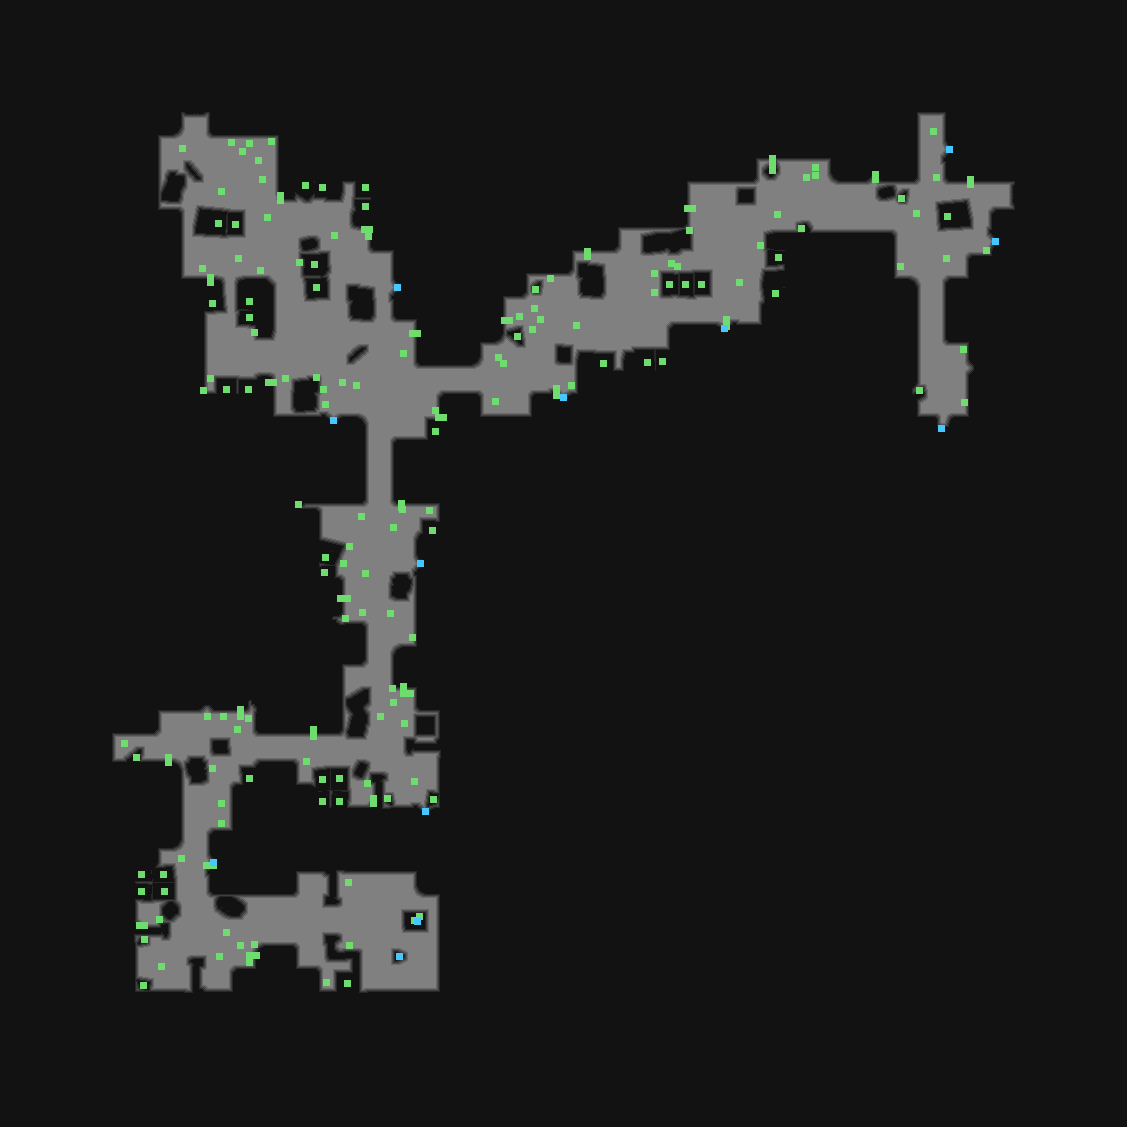

The data file committed next to this chart (first rows):
type	X	Y	rotation	z	height_step	origin	src	who
Metadata/Monsters/ChaosElemental/ChaosEl…	949	149	4.712	-0.000	0	tile	mine_thickwall_straight_v01_02_spawner.t…	server
Metadata/Monsters/ChaosElemental/ChaosEl…	995	241	4.712	-0.000	0	tile	mine_thickwall_straight_v01_02_spawner.t…	server
Metadata/Monsters/ChaosElemental/ChaosEl…	397	287	4.712	-0.000	0	tile	mine_thickwall_straight_v01_02_spawner.t…	server
Metadata/Monsters/ChaosElemental/ChaosEl…	724	328	6.283	-0.000	0	tile	mine_thickwall_straight_v01_02_spawner.t…	server
Metadata/Monsters/ChaosElemental/ChaosEl…	563	397	0.0000	-0.000	0	tile	mine_thickwall_straight_v01_02_spawner.t…	server
Metadata/Monsters/ChaosElemental/ChaosEl…	333	420	0.0000	-0.000	0	tile	mine_thickwall_straight_v01_02_spawner.t…	server
Metadata/MiscellaneousObjects/AreaTransi…	941	428	0.0000	-102.3	13	tile	mine_areatransition_v02_01.tdt	server
Metadata/Monsters/ChaosElemental/ChaosEl…	420	563	4.712	-0.000	0	tile	mine_thickwall_straight_v01_02_spawner.t…	server
Metadata/Monsters/ChaosElemental/ChaosEl…	425	811	0.0000	-125	16	tile	mine_thickwall_straight_v01_02_spawner.t…	server
Metadata/Monsters/ChaosElemental/ChaosEl…	213	862	4.712	-0.000	0	tile	mine_thickwall_straight_v01_02_spawner.t…	server
Metadata/MiscellaneousObjects/Doodad	919	390	3.142	0.000	0	room	side_area_entry.arm	client
Metadata/MiscellaneousObjects/Doodad	963	349	3.142	0.000	0	room	side_area_entry.arm	client
Metadata/MiscellaneousObjects/Doodad	964	402	3.142	0.000	0	room	side_area_entry.arm	client
Metadata/MiscellaneousObjects/Doodad	348	882	4.712	-125	16	room	side_area_boss.arm	client
Metadata/MiscellaneousObjects/Doodad	347	983	4.712	0.000	0	room	side_area_boss.arm	client
Metadata/MiscellaneousObjects/Doodad	326	982	4.712	0.000	0	room	side_area_boss.arm	client
Metadata/MiscellaneousObjects/Doodad	349	945	4.712	0.000	0	room	side_area_boss.arm	client
Metadata/NPC/Info/VaalLetters/VaalLetter…	417	921	4.493	-222.8	28	room	side_area_boss.arm	server
Metadata/MiscellaneousObjects/Doodad	419	916	4.712	-217.4	27	room	side_area_boss.arm	client
Metadata/MiscellaneousObjects/Doodad	414	920	3.142	-125	16	room	side_area_boss.arm	client
Metadata/Chests/SideArea/SideAreaChest	399	956	4.712	-125	16	room	side_area_boss.arm	server
Metadata/MiscellaneousObjects/Doodad	435	431	4.712	0.000	0	room	var3_3.arm	client
Metadata/MiscellaneousObjects/Doodad	365	187	4.712	0.000	0	room	var3_3.arm	client
Metadata/MiscellaneousObjects/Doodad	365	206	3.23	0.000	0	room	var3_3.arm	client
Metadata/MiscellaneousObjects/Doodad	322	187	4.712	0.000	0	room	var3_3.arm	client
Metadata/MiscellaneousObjects/Doodad	305	185	1.569	0.000	0	room	var3_3.arm	client
Metadata/MiscellaneousObjects/Doodad	249	301	1.581	0.000	0	room	var3_3.arm	client
Metadata/MiscellaneousObjects/Doodad	249	317	2.965	0.000	0	room	var3_3.arm	client
Metadata/MiscellaneousObjects/Doodad	248	389	4.712	0.000	0	room	var3_3.arm	client
Metadata/MiscellaneousObjects/Doodad	226	389	4.712	0.000	0	room	var3_3.arm	client
Metadata/MiscellaneousObjects/Doodad	203	390	4.712	0.000	0	room	var3_3.arm	client
Metadata/MiscellaneousObjects/Doodad	210	378	3.3	0.000	0	room	var3_3.arm	client
Metadata/MiscellaneousObjects/Doodad	212	303	3.083	0.000	0	room	var3_3.arm	client
Metadata/MiscellaneousObjects/Doodad	325	404	4.383	0.000	0	room	var3_3.arm	client
Metadata/MiscellaneousObjects/Doodad	323	389	2.546	0.000	0	room	var3_3.arm	client
Metadata/MiscellaneousObjects/Doodad	316	377	4.712	0.000	0	room	var3_3.arm	client
Metadata/MiscellaneousObjects/Doodad	342	382	1.389	0.000	0	room	var3_3.arm	client
Metadata/MiscellaneousObjects/Doodad	258	160	4.712	0.000	0	room	var3_3.arm	client
Metadata/MiscellaneousObjects/Doodad	262	179	4.519	0.000	0	room	var3_3.arm	client
Metadata/MiscellaneousObjects/Doodad	242	151	4.712	0.000	0	room	var3_3.arm	client
Metadata/MiscellaneousObjects/Doodad	231	142	4.712	0.000	0	room	var3_3.arm	client
Metadata/MiscellaneousObjects/Doodad	249	143	4.712	0.000	0	room	var3_3.arm	client
Metadata/MiscellaneousObjects/Doodad	271	141	1.251	0.000	0	room	var3_3.arm	client
Metadata/MiscellaneousObjects/Doodad	218	223	4.712	0.000	0	room	var3_3.arm	client
Metadata/MiscellaneousObjects/Doodad	235	224	3.153	0.000	0	room	var3_3.arm	client
Metadata/MiscellaneousObjects/Doodad	314	264	3.11	0.000	0	room	var3_3.arm	client
Metadata/MiscellaneousObjects/Doodad	316	287	6.224	0.000	0	room	var3_3.arm	client
Metadata/MiscellaneousObjects/Doodad	299	262	0.0629	0.000	0	room	var3_3.arm	client
Metadata/MiscellaneousObjects/Doodad	254	332	4.095	0.000	0	room	var3_3.arm	client
Metadata/MiscellaneousObjects/Doodad	285	378	4.029	0.000	0	room	var3_3.arm	client
Metadata/MiscellaneousObjects/Doodad	260	270	5.117	0.000	0	room	var3_3.arm	client
Metadata/MiscellaneousObjects/Doodad	238	258	4.391	0.000	0	room	var3_3.arm	client
Metadata/MiscellaneousObjects/Doodad	202	268	5.867	0.000	0	room	var3_3.arm	client
Metadata/MiscellaneousObjects/Doodad	267	217	4.476	0.000	0	room	var3_3.arm	client
Metadata/MiscellaneousObjects/Doodad	182	148	5.043	0.000	0	room	var3_3.arm	client
Metadata/MiscellaneousObjects/Doodad	221	191	4.273	0.000	0	room	var3_3.arm	client
Metadata/MiscellaneousObjects/Doodad	334	235	3.828	0.000	0	room	var3_3.arm	client
Metadata/MiscellaneousObjects/Doodad	368	236	4.555	0.000	0	room	var3_3.arm	client
Metadata/MiscellaneousObjects/Doodad	403	353	4.289	0.000	0	room	var3_3.arm	client
Metadata/MiscellaneousObjects/Doodad	356	385	4.712	0.000	0	room	var3_3.arm	client
... 182 more rows
